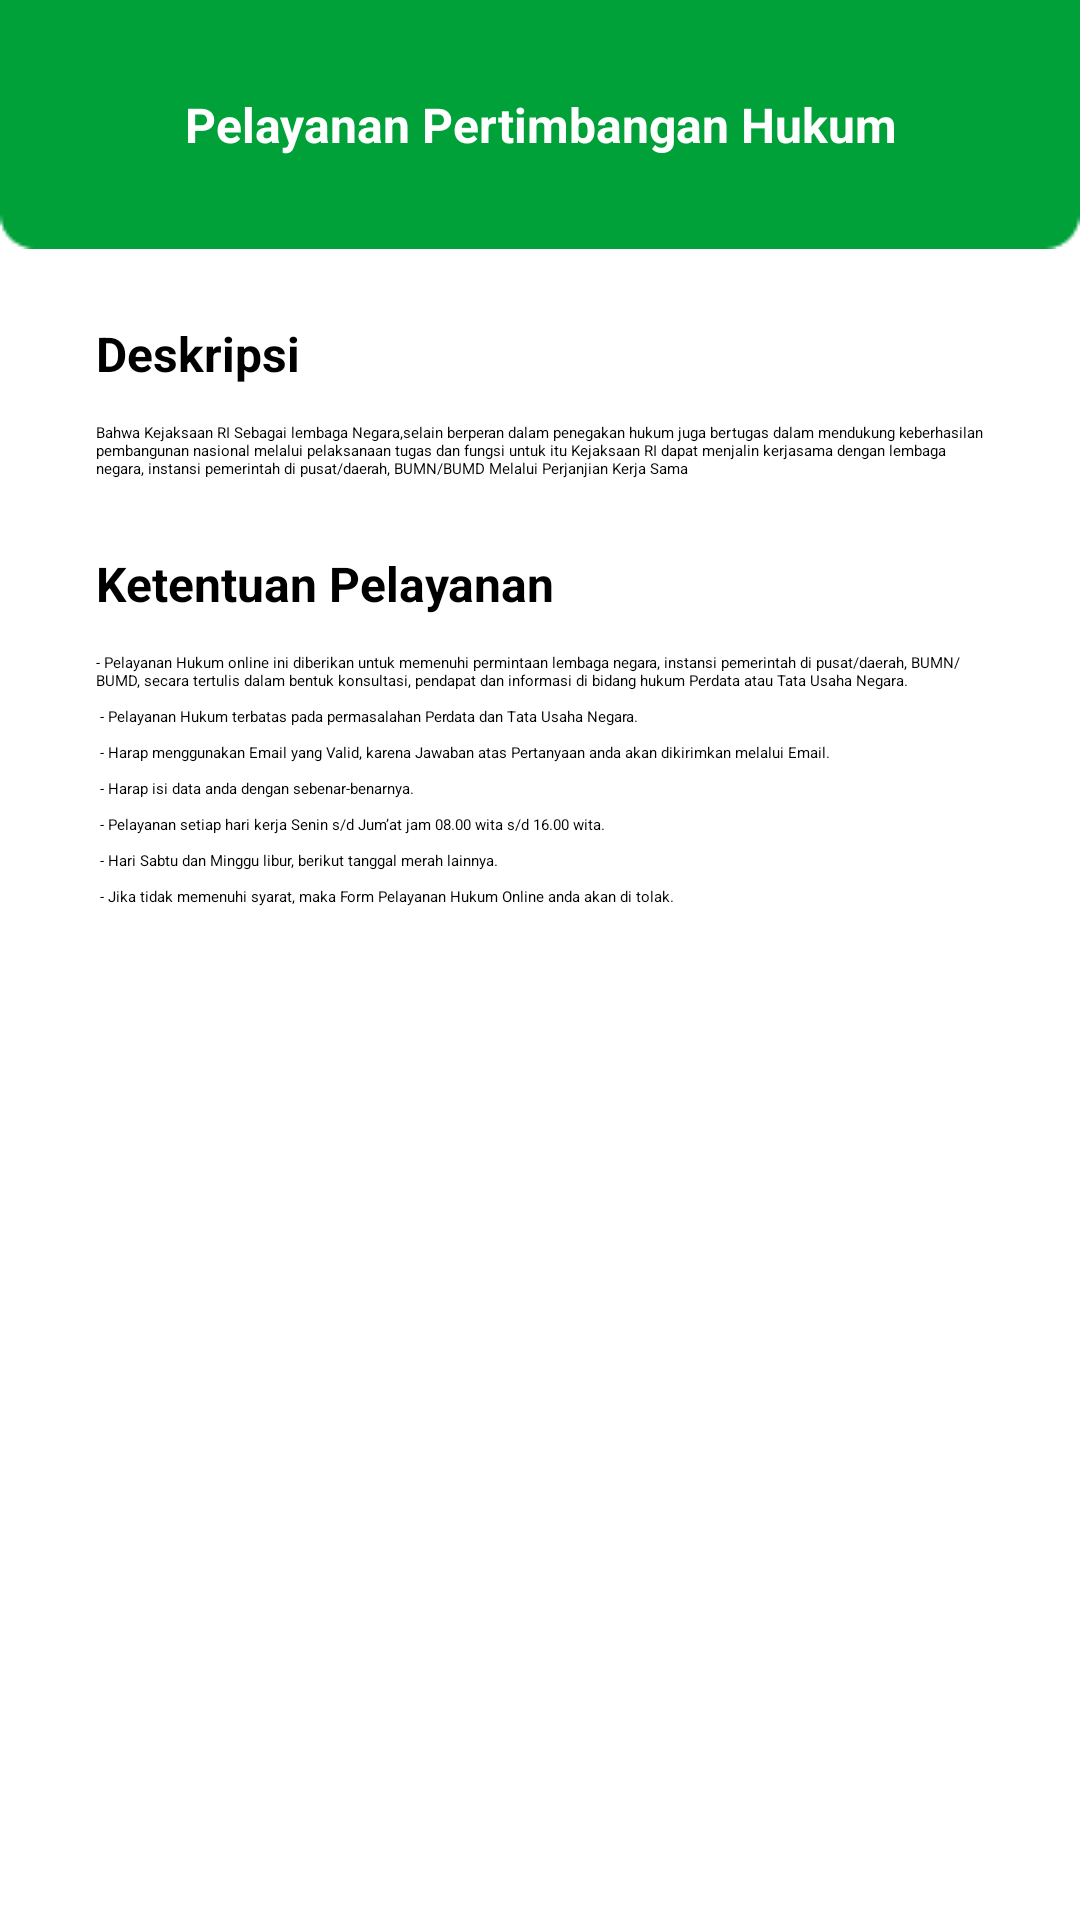

Reconstruct the res/layout file that produces this screen, plus the resources it refers to.
<!-- AndroidManifest.xml: application theme Theme.KejaksaanNegeriLuwuTimur -->
<!-- res/layout/activity_pertimbangan_hukum.xml -->
<?xml version="1.0" encoding="utf-8"?>
<androidx.constraintlayout.widget.ConstraintLayout xmlns:android="http://schemas.android.com/apk/res/android"
    xmlns:app="http://schemas.android.com/apk/res-auto"
    xmlns:tools="http://schemas.android.com/tools"
    android:layout_width="match_parent"
    android:layout_height="match_parent"
    tools:context=".view.kepaladesa.layananperdatadantatausahanegara.PertimbanganHukumActivity">

    <androidx.appcompat.widget.AppCompatImageView
        android:id="@+id/iv_bg_appbar"
        android:layout_width="match_parent"
        android:layout_height="wrap_content"
        android:scaleType="fitXY"
        android:src="@drawable/bg_appbar_green"
        app:layout_constraintTop_toTopOf="parent"
        app:srcCompat="@drawable/bg_appbar_green" />

    <androidx.appcompat.widget.AppCompatImageView
        android:id="@+id/iv_back"
        android:layout_width="wrap_content"
        android:layout_height="wrap_content"
        android:layout_marginStart="32dp"
        android:src="@drawable/ic_back"
        app:layout_constraintBottom_toBottomOf="@id/iv_bg_appbar"
        app:layout_constraintLeft_toLeftOf="parent"
        app:layout_constraintTop_toTopOf="parent" />

    <androidx.appcompat.widget.AppCompatTextView
        android:layout_width="0dp"
        android:layout_height="wrap_content"
        android:layout_marginEnd="32dp"
        android:gravity="center"
        android:text="@string/pelayanan_pertimbangan_hukum"
        android:textColor="@color/white"
        android:textSize="16sp"
        android:textStyle="bold"
        app:layout_constraintBottom_toBottomOf="@id/iv_bg_appbar"
        app:layout_constraintLeft_toRightOf="@+id/iv_back"
        app:layout_constraintRight_toRightOf="parent"
        app:layout_constraintTop_toTopOf="parent" />

    <ScrollView
        android:layout_width="match_parent"
        android:layout_height="0dp"
        app:layout_constraintBottom_toBottomOf="parent"
        app:layout_constraintTop_toBottomOf="@id/iv_bg_appbar">

        <androidx.constraintlayout.widget.ConstraintLayout
            android:layout_width="match_parent"
            android:layout_height="wrap_content">

            <androidx.appcompat.widget.AppCompatTextView
                android:id="@+id/tv_title_deskripsi"
                android:layout_width="wrap_content"
                android:layout_height="wrap_content"
                android:layout_marginStart="32dp"
                android:layout_marginTop="24dp"
                android:text="@string/deskripsi"
                android:textColor="@color/black"
                android:textSize="16sp"
                android:textStyle="bold"
                app:layout_constraintLeft_toLeftOf="parent"
                app:layout_constraintTop_toTopOf="parent" />

            <androidx.appcompat.widget.AppCompatTextView
                android:id="@+id/tv_content_deskripsi"
                android:layout_width="match_parent"
                android:layout_height="wrap_content"
                android:layout_marginStart="32dp"
                android:layout_marginTop="12dp"
                android:layout_marginEnd="32dp"
                android:text="@string/deskripsi_pertimbangan_hukum"
                android:textColor="@color/black"
                app:layout_constraintTop_toBottomOf="@id/tv_title_deskripsi" />

            <androidx.appcompat.widget.AppCompatTextView
                android:id="@+id/tv_title_ketentuan_pelayanan"
                android:layout_width="wrap_content"
                android:layout_height="wrap_content"
                android:layout_marginStart="32dp"
                android:layout_marginTop="24dp"
                android:text="@string/ketentuan_pelayanan"
                android:textColor="@color/black"
                android:textSize="16sp"
                android:textStyle="bold"
                app:layout_constraintLeft_toLeftOf="parent"
                app:layout_constraintTop_toBottomOf="@id/tv_content_deskripsi" />

            <androidx.appcompat.widget.AppCompatTextView
                android:id="@+id/tv_content_ketentuan_pelayanan"
                android:layout_width="match_parent"
                android:layout_height="wrap_content"
                android:paddingBottom="32dp"
                android:layout_marginStart="32dp"
                android:layout_marginTop="12dp"
                android:layout_marginEnd="32dp"
                android:text="@string/content_ketentuan_pelayanan"
                android:textColor="@color/black"
                app:layout_constraintTop_toBottomOf="@id/tv_title_ketentuan_pelayanan" />

        </androidx.constraintlayout.widget.ConstraintLayout>
    </ScrollView>

</androidx.constraintlayout.widget.ConstraintLayout>
<!-- resources referenced by this layout -->
<resources>
  <color name="black">#000000</color>
  <color name="white">#FFFFFFFF</color>
  <!-- drawable bg_appbar_green: png bitmap (drawable, 1206 bytes) -->
  <string name="content_ketentuan_pelayanan">- Pelayanan Hukum online ini diberikan untuk memenuhi permintaan lembaga negara, instansi pemerintah di pusat/daerah, BUMN/BUMD, secara tertulis dalam bentuk konsultasi, pendapat dan informasi di bidang hukum Perdata atau Tata Usaha Negara. \n \n
  - Pelayanan Hukum terbatas pada permasalahan Perdata dan Tata Usaha Negara. \n \n
  - Harap menggunakan Email yang Valid, karena Jawaban atas Pertanyaan anda akan dikirimkan melalui Email. \n \n
  - Harap isi data anda dengan sebenar-benarnya. \n \n
  - Pelayanan setiap hari kerja Senin s/d Jum’at jam 08.00 wita s/d 16.00 wita. \n \n
  - Hari Sabtu dan Minggu libur, berikut tanggal merah lainnya. \n \n
  - Jika tidak memenuhi syarat, maka Form Pelayanan Hukum Online anda akan di tolak.</string>
  <string name="deskripsi">Deskripsi</string>
  <string name="deskripsi_pertimbangan_hukum">Bahwa Kejaksaan RI Sebagai lembaga Negara,selain berperan dalam penegakan hukum juga bertugas dalam mendukung keberhasilan pembangunan nasional melalui pelaksanaan tugas dan fungsi untuk itu Kejaksaan RI dapat menjalin kerjasama dengan lembaga negara, instansi pemerintah di pusat/daerah, BUMN/BUMD Melalui Perjanjian Kerja Sama</string>
  <string name="ketentuan_pelayanan">Ketentuan Pelayanan</string>
  <string name="pelayanan_pertimbangan_hukum">Pelayanan Pertimbangan Hukum</string>
  <style name="Theme.KejaksaanNegeriLuwuTimur" parent="Theme.MaterialComponents.Light.NoActionBar">
          
          <item name="colorPrimary">@color/green_40</item>
          <item name="colorPrimaryVariant">@color/yellow_80</item>
          <item name="colorOnPrimary">@color/white</item>
          
          <item name="colorSecondary">@color/yellow_80</item>
          <item name="colorSecondaryVariant">@color/red_50</item>
          <item name="colorOnSecondary">@color/black</item>
          
          <item name="android:statusBarColor">?attr/colorPrimary</item>
  
          
          <item name="android:fontFamily">@font/poppins_regular</item>
  
      </style>
  <color name="green_40">#006E2A</color>
  <color name="yellow_80">#FDBB2C</color>
  <color name="red_50">#DE3730</color>
</resources>
